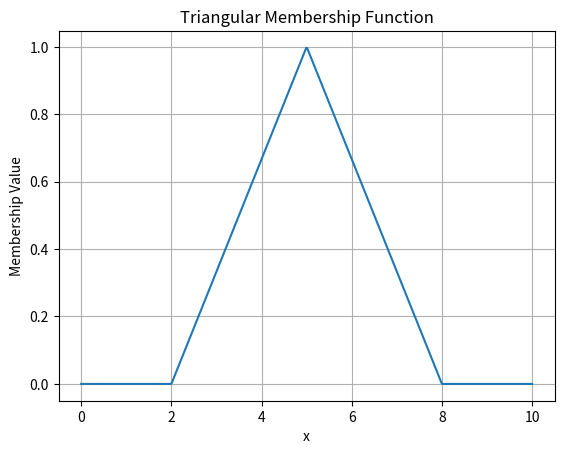

Recreate this plot in Python.
import numpy as np
import matplotlib.pyplot as plt

# Define triangular membership function
def triangular(x, a, b, c):
    return np.maximum(0, np.minimum((x - a)/(b - a), (c - x)/(c - b)))

# Universe of discourse
x = np.linspace(0, 10, 500)

# Parameters
a = 2
b = 5
c = 8

# Membership values
y = triangular(x, a, b, c)

# Plot
plt.figure()
plt.plot(x, y)
plt.title("Triangular Membership Function")
plt.xlabel("x")
plt.ylabel("Membership Value")
plt.grid()
plt.show()
